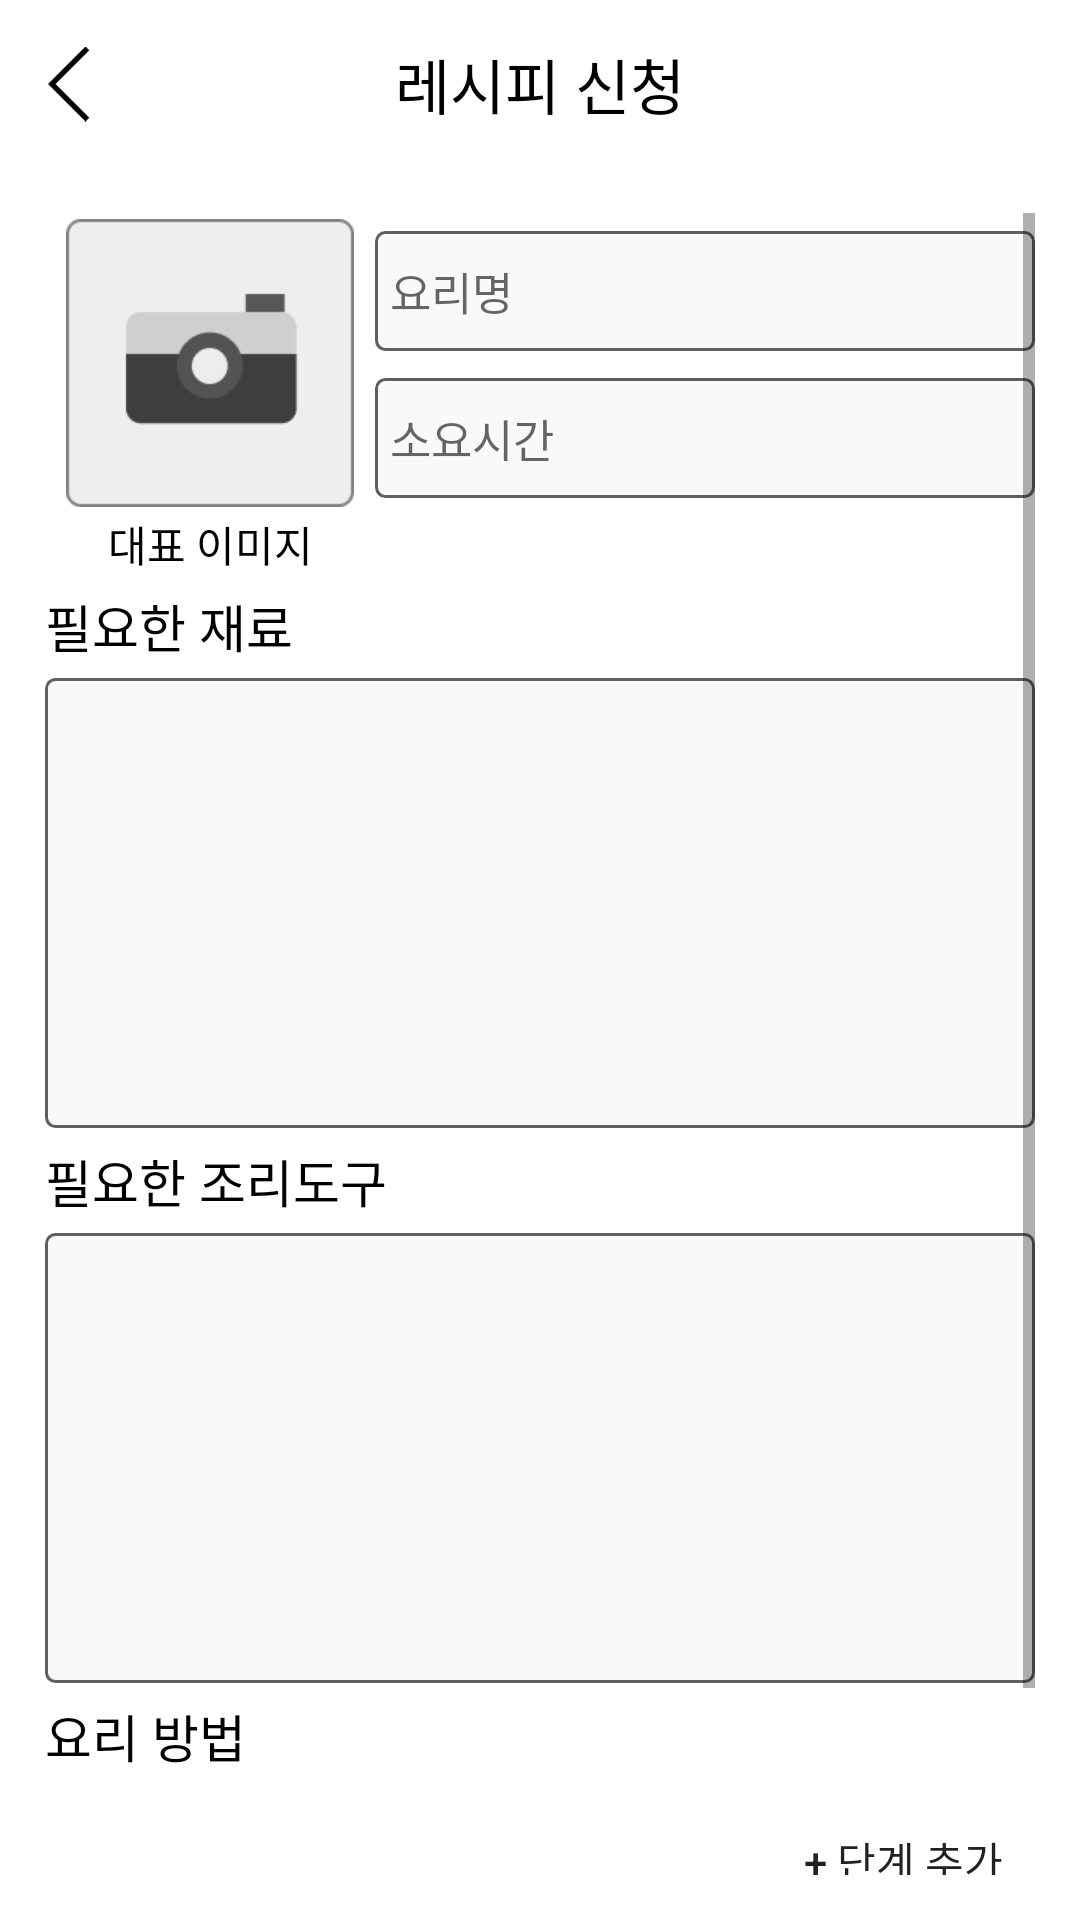

Reconstruct the res/layout file that produces this screen, plus the resources it refers to.
<!-- AndroidManifest.xml: application theme Theme.YUMYUM.NoActionBar -->
<!-- res/layout/activity_recipe_application_enroll.xml -->
<?xml version="1.0" encoding="utf-8"?>
<androidx.constraintlayout.widget.ConstraintLayout xmlns:android="http://schemas.android.com/apk/res/android"
    xmlns:app="http://schemas.android.com/apk/res-auto"
    xmlns:tools="http://schemas.android.com/tools"
    android:layout_width="match_parent"
    android:layout_height="match_parent"
    tools:context=".RecipeApplicationEnrollActivity">

    <LinearLayout
        android:layout_width="match_parent"
        android:layout_height="match_parent"
        android:orientation="vertical"
        tools:layout_editor_absoluteX="0dp"
        tools:layout_editor_absoluteY="0dp">

        <com.google.android.material.appbar.AppBarLayout
            android:id="@+id/appBarLayout"
            android:layout_width="match_parent"
            android:layout_height="wrap_content"
            android:theme="@style/Theme.YUMYUM.ActionBar">
            

            <androidx.appcompat.widget.Toolbar
                android:id="@+id/toolbar"
                android:layout_width="match_parent"
                android:layout_height="?attr/actionBarSize"
                android:background="#fff">

                <TextView
                    android:layout_width="wrap_content"
                    android:layout_height="wrap_content"
                    android:layout_gravity="center"
                    android:text="레시피 신청"
                    android:textColor="#000"
                    android:textSize="20sp" />

                <ImageView
                    android:id="@+id/back_btn"
                    android:layout_width="25dp"
                    android:layout_height="wrap_content"
                    android:src="@drawable/back" />
            </androidx.appcompat.widget.Toolbar>

        </com.google.android.material.appbar.AppBarLayout>

        <ScrollView
            android:id="@+id/scrollView2"
            android:layout_width="match_parent"
            android:layout_height="match_parent"
            android:padding="15dp">

            <LinearLayout
                android:layout_width="match_parent"
                android:layout_height="wrap_content"
                android:orientation="vertical">

                <LinearLayout
                    android:layout_width="match_parent"
                    android:layout_height="120dp"
                    android:orientation="horizontal">

                    <LinearLayout
                        android:layout_width="match_parent"
                        android:layout_height="match_parent"
                        android:layout_weight="4"
                        android:orientation="vertical">

                        <ImageView
                            android:id="@+id/imageInput"
                            android:layout_width="wrap_content"
                            android:layout_height="96dp"
                            android:layout_margin="2dp"
                            android:src="@drawable/img2" />

                        <TextView
                            android:id="@+id/imageInput2"
                            android:layout_width="match_parent"
                            android:layout_height="20dp"
                            android:layout_weight="1"
                            android:text="대표 이미지"
                            android:textAlignment="center"
                            android:textColor="#000" />
                    </LinearLayout>

                    <LinearLayout
                        android:layout_width="match_parent"
                        android:layout_height="match_parent"
                        android:layout_weight="2"
                        android:orientation="vertical">

                        <EditText
                            android:id="@+id/recipe_name2"
                            android:layout_width="match_parent"
                            android:layout_height="40dp"
                            android:layout_marginTop="6dp"
                            android:layout_marginBottom="3dp"
                            android:paddingHorizontal="5dp"
                            android:background="@drawable/border_gray"
                            android:ems="10"
                            android:hint="요리명"
                            android:textSize="15sp"
                            android:inputType="text" />

                        <EditText
                            android:id="@+id/recipe_time2"
                            android:layout_width="match_parent"
                            android:layout_height="40dp"
                            android:layout_marginTop="6dp"
                            android:layout_marginBottom="3dp"
                            android:paddingHorizontal="5dp"
                            android:background="@drawable/border_gray"
                            android:ems="10"
                            android:hint="소요시간"
                            android:textSize="15sp"
                            android:inputType="text" />

                    </LinearLayout>

                </LinearLayout>

                <LinearLayout
                    android:layout_width="match_parent"
                    android:layout_height="match_parent"
                    android:layout_weight="4"
                    android:orientation="vertical">

                    <TextView
                        android:id="@+id/ingredient_title"
                        android:layout_width="match_parent"
                        android:layout_height="wrap_content"
                        android:layout_marginVertical="5dp"
                        android:text="필요한 재료"
                        android:textColor="#000"
                        android:textSize="17sp" />

                    <EditText
                        android:id="@+id/recipe_ingredient2"
                        android:layout_width="match_parent"
                        android:layout_height="150dp"
                        android:padding="5dp"
                        android:background="@drawable/border_gray"
                        android:inputType="textMultiLine"
                        android:gravity="left|top"
                        android:textSize="15sp" />
                </LinearLayout>

                <LinearLayout
                    android:layout_width="match_parent"
                    android:layout_height="match_parent"
                    android:orientation="vertical">

                    <TextView
                        android:id="@+id/tool_title"
                        android:layout_width="match_parent"
                        android:layout_height="wrap_content"
                        android:layout_marginVertical="5dp"
                        android:text="필요한 조리도구"
                        android:textColor="#000"
                        android:textSize="17sp" />

                    <EditText
                        android:id="@+id/tool_text"
                        android:layout_width="match_parent"
                        android:layout_height="150dp"
                        android:padding="5dp"
                        android:background="@drawable/border_gray"
                        android:inputType="textMultiLine"
                        android:gravity="left|top"
                        android:textSize="15sp" />

                </LinearLayout>

                <TextView
                    android:id="@+id/textView21"
                    android:layout_width="match_parent"
                    android:layout_height="wrap_content"
                    android:layout_marginVertical="5dp"
                    android:text="요리 방법"
                    android:textColor="#000"
                    android:textSize="17sp" />

                <androidx.recyclerview.widget.RecyclerView
                    android:id="@+id/ra_list"
                    android:layout_width="match_parent"
                    android:layout_height="wrap_content" />

                <Button
                    android:id="@+id/application_add_btn"
                    android:layout_width="wrap_content"
                    android:layout_height="wrap_content"
                    android:layout_marginBottom="5dp"
                    android:layout_gravity="right"
                    android:background="#fff"
                    style="?android:attr/borderlessButtonStyle"
                    android:text="+ 단계 추가" />

                <LinearLayout
                    android:layout_width="match_parent"
                    android:layout_height="match_parent"
                    android:layout_marginBottom="10dp"
                    android:orientation="horizontal">

                    <Button
                        android:id="@+id/application_back_btn"
                        android:layout_width="wrap_content"
                        android:layout_height="55dp"
                        android:layout_marginRight="5dp"
                        android:layout_weight="1"
                        style="?android:attr/borderlessButtonStyle"
                        android:background="@drawable/main_list2"
                        android:textSize="19sp"
                        android:text="취소하기" />

                    <Button
                        android:id="@+id/application_enroll_btn"
                        android:layout_width="wrap_content"
                        android:layout_height="55dp"
                        android:layout_marginLeft="5dp"
                        android:layout_weight="1"
                        style="?android:attr/borderlessButtonStyle"
                        android:background="@drawable/border_recipe_start_button"
                        android:textSize="19sp"
                        android:text="신청하기" />
                </LinearLayout>

            </LinearLayout>
        </ScrollView>

    </LinearLayout>

</androidx.constraintlayout.widget.ConstraintLayout>
<!-- resources referenced by this layout -->
<resources>
  <!-- drawable back: png bitmap (drawable, 442 bytes) -->
  <!-- drawable border_gray (drawable) -->
  <?xml version="1.0" encoding="utf-8"?>
  <selector xmlns:android="http://schemas.android.com/apk/res/android">
      <item>
          <shape>
              <corners android:radius="3dp"/>
              <stroke android:color="#5F5F5F" android:width="1dp" />
              <solid android:color="#F9F9F9" />
          </shape>
      </item>
  </selector>
  <!-- drawable border_recipe_start_button (drawable) -->
  <?xml version="1.0" encoding="utf-8"?>
  <selector xmlns:android="http://schemas.android.com/apk/res/android">
      <item>
          <shape>
              <solid android:color="#FFF7CB"/>
              <corners android:radius="12dp"/>
              <stroke android:color="#FFE767" android:width="2dp" />
          </shape>
      </item>
  </selector>
  <!-- drawable img2: png bitmap (drawable, 2461 bytes) -->
  <!-- drawable main_list2 (drawable) -->
  <?xml version="1.0" encoding="utf-8"?>
      <shape xmlns:android="http://schemas.android.com/apk/res/android">
          <solid android:color="#BFDEDEDE" />
          <corners android:radius="10dp" />
          <stroke android:width="2dp" android:color="#A5A5A5"/>
      </shape>
  <style name="Theme.YUMYUM.ActionBar">
          <item name="windowActionBar">true</item>
      </style>
  <style name="Theme.YUMYUM.NoActionBar">
          <item name="windowNoTitle">true</item>
      </style>
</resources>
